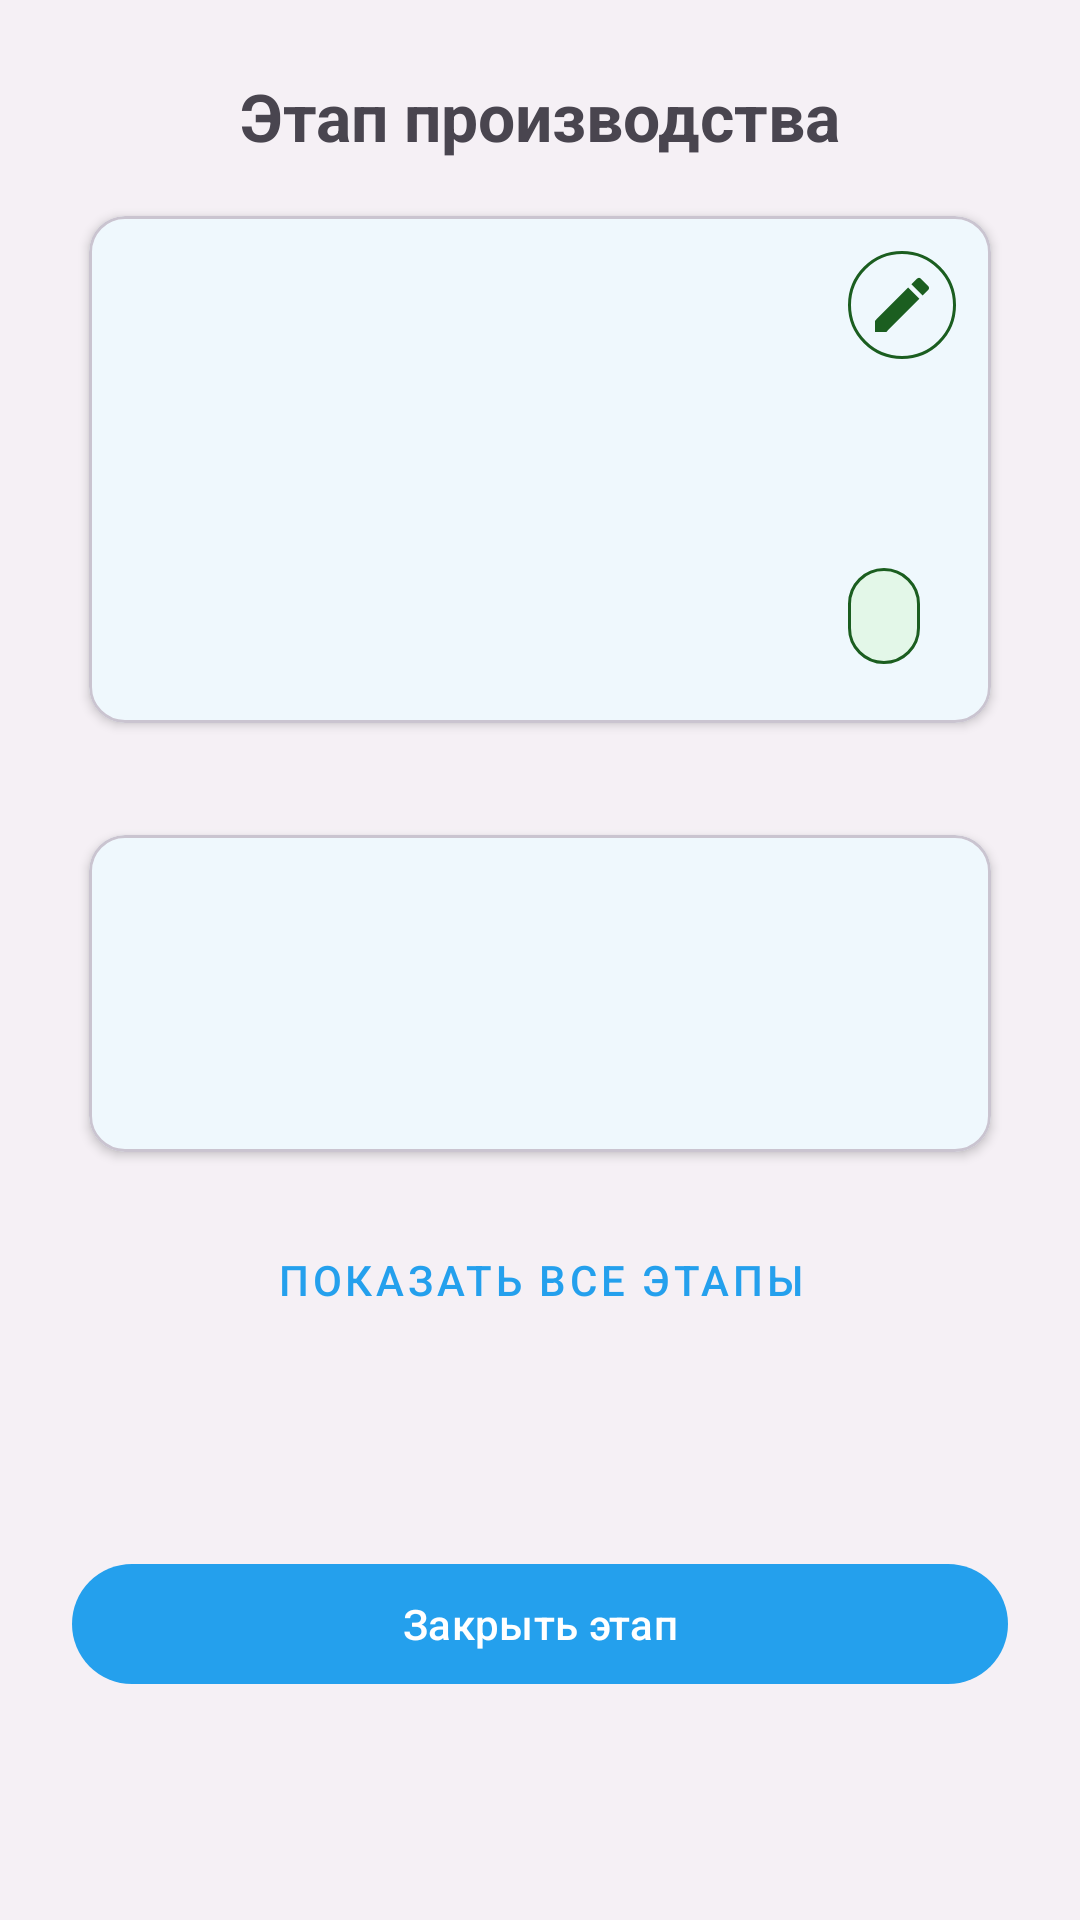

Layout XML and referenced resources for this Android screen:
<!-- AndroidManifest.xml: application theme Theme.FkClient -->
<!-- res/layout/fragment_product.xml -->
<?xml version="1.0" encoding="utf-8"?>
<androidx.constraintlayout.widget.ConstraintLayout xmlns:android="http://schemas.android.com/apk/res/android"
    xmlns:app="http://schemas.android.com/apk/res-auto"
    xmlns:tools="http://schemas.android.com/tools"
    android:layout_width="match_parent"
    android:layout_height="match_parent"
    android:paddingHorizontal="24dp"
    android:paddingTop="24dp"
    android:paddingBottom="16dp"
    tools:context=".presentation.product.detail.ProductFragment">

    
    <TextView
        android:id="@+id/tvTitle"
        android:layout_width="0dp"
        android:layout_height="wrap_content"
        android:gravity="center"
        android:text="@string/step_header"
        android:textSize="22sp"
        android:textStyle="bold"
        app:layout_constraintEnd_toEndOf="parent"
        app:layout_constraintStart_toStartOf="parent"
        app:layout_constraintTop_toTopOf="parent" />

    
    <com.google.android.material.card.MaterialCardView
        android:id="@+id/cardProductInfo"
        android:layout_width="0dp"
        android:layout_height="wrap_content"
        android:layout_marginTop="12dp"
        app:cardElevation="2dp"
        app:cardUseCompatPadding="true"
        app:layout_constraintEnd_toEndOf="parent"
        app:layout_constraintStart_toStartOf="parent"
        app:layout_constraintTop_toBottomOf="@id/tvTitle"
        app:strokeWidth="1dp"
        tools:cardBackgroundColor="@color/status_normal_bg"
        tools:strokeColor="@color/status_success_bg">

        <androidx.constraintlayout.widget.ConstraintLayout
            android:id="@+id/llProductInfo"
            android:layout_width="match_parent"
            android:layout_height="wrap_content"
            android:padding="12dp">

            <ImageButton
                android:id="@+id/btnEdit"
                android:layout_width="36dp"
                android:layout_height="36dp"
                android:layout_marginStart="8dp"
                app:layout_constraintEnd_toEndOf="parent"
                app:layout_constraintTop_toTopOf="parent"
                android:background="@drawable/bg_edit_circle"
                android:contentDescription="@string/edit"
                android:padding="6dp"
                android:scaleType="centerInside"
                android:src="@drawable/ic_edit"
                app:tint="@color/status_success_text" />

            <TextView
                android:id="@+id/tvProcess"
                android:layout_width="0dp"
                android:layout_height="wrap_content"
                android:layout_marginTop="8dp"
                app:layout_constraintStart_toStartOf="parent"
                app:layout_constraintTop_toTopOf="parent"
                android:textSize="16sp"
                android:textStyle="bold"
                android:background="?attr/selectableItemBackgroundBorderless"
                android:paddingVertical="4dp"
                android:clickable="true"
                android:focusable="true"
                tools:text="УФ-3-20-ПС" />

            <TextView
                android:id="@+id/tvProductNumber"
                android:layout_width="0dp"
                android:layout_height="wrap_content"
                android:textSize="14sp"
                android:layout_marginTop="12dp"
                app:layout_constraintEnd_toEndOf="parent"
                app:layout_constraintStart_toStartOf="parent"
                app:layout_constraintTop_toBottomOf="@id/tvProcess"
                tools:text="uf-000000001" />

            <TextView
                android:id="@+id/tvCreated"
                android:layout_width="0dp"
                android:layout_height="wrap_content"
                android:layout_marginTop="2dp"
                android:textSize="14sp"
                app:layout_constraintEnd_toEndOf="parent"
                app:layout_constraintStart_toStartOf="parent"
                app:layout_constraintTop_toBottomOf="@id/tvProductNumber"
                tools:text="20-11-2025 08:31" />

            
            <androidx.constraintlayout.widget.ConstraintLayout
                android:id="@+id/chipsContainer"
                android:layout_width="0dp"
                android:layout_height="wrap_content"
                android:layout_marginTop="8dp"
                app:layout_constraintEnd_toEndOf="parent"
                app:layout_constraintStart_toStartOf="parent"
                app:layout_constraintTop_toBottomOf="@id/tvCreated">

                
                <com.google.android.material.chip.Chip
                    android:id="@+id/chipPackaging"
                    style="@style/Widget.MaterialComponents.Chip.Action"
                    android:layout_width="wrap_content"
                    android:layout_height="wrap_content"
                    android:checkable="false"
                    android:clickable="true"
                    android:focusable="true"
                    android:textAllCaps="false"
                    android:visibility="gone"
                    app:chipIcon="@drawable/ic_packaging"
                    app:chipIconVisible="true"
                    app:layout_constraintBottom_toBottomOf="parent"
                    app:layout_constraintStart_toStartOf="parent"
                    app:layout_constraintTop_toTopOf="parent"
                    tools:text="Упаковка: UP-12345"
                    tools:visibility="visible" />

                
                <com.google.android.material.chip.Chip
                    android:id="@+id/chipProductStatus"
                    style="@style/Widget.FK.ProductStatusChip"
                    android:layout_width="wrap_content"
                    android:layout_height="wrap_content"
                    android:checkable="false"
                    android:clickable="true"
                    android:focusable="true"
                    android:textAllCaps="false"
                    android:textAppearance="?attr/textAppearanceBody2"
                    app:layout_constraintBottom_toBottomOf="parent"
                    app:layout_constraintEnd_toEndOf="parent"
                    app:layout_constraintTop_toTopOf="parent"
                    app:layout_constraintHorizontal_bias="1.0"
                    tools:text="В работе" />

            </androidx.constraintlayout.widget.ConstraintLayout>
        </androidx.constraintlayout.widget.ConstraintLayout>

    </com.google.android.material.card.MaterialCardView>

    
    <com.google.android.material.card.MaterialCardView
        android:id="@+id/cardStage"
        android:layout_width="0dp"
        android:layout_height="wrap_content"
        android:layout_marginTop="24dp"
        android:clickable="true"
        android:focusable="true"
        app:cardElevation="2dp"
        app:cardUseCompatPadding="true"
        app:layout_constraintEnd_toEndOf="parent"
        app:layout_constraintStart_toStartOf="parent"
        app:layout_constraintTop_toBottomOf="@id/cardProductInfo"
        app:strokeWidth="1dp"
        tools:cardBackgroundColor="@color/status_normal_bg"
        tools:strokeColor="@color/status_success_bg">

        <LinearLayout
            android:id="@+id/cardRoot"
            android:layout_width="match_parent"
            android:layout_height="wrap_content"
            android:orientation="vertical"
            android:padding="16dp">

            <LinearLayout
                android:layout_width="match_parent"
                android:layout_height="wrap_content"
                android:gravity="center_vertical"
                android:orientation="horizontal">

                <TextView
                    android:id="@+id/tvStepName"
                    android:layout_width="0dp"
                    android:layout_height="wrap_content"
                    android:layout_weight="1"
                    android:textSize="18sp"
                    android:textStyle="bold"
                    tools:text="Подготовка пучков" />
            </LinearLayout>

            <TextView
                android:id="@+id/tvStatus"
                android:layout_width="match_parent"
                android:layout_height="wrap_content"
                android:layout_marginTop="8dp"
                android:textSize="14sp"
                tools:text="Статус: В работе" />

            <TextView
                android:id="@+id/tvCompletedAt"
                android:layout_width="match_parent"
                android:layout_height="wrap_content"
                android:layout_marginTop="4dp"
                android:textSize="14sp"
                tools:text="Еще не выполнено" />
        </LinearLayout>

    </com.google.android.material.card.MaterialCardView>

    
    <com.google.android.material.button.MaterialButton
        android:id="@+id/btnAllStages"
        style="@style/Widget.MaterialComponents.Button.TextButton"
        android:layout_width="wrap_content"
        android:layout_height="wrap_content"
        android:layout_marginTop="12dp"
        android:text="@string/show_steps_button"
        app:layout_constraintEnd_toEndOf="parent"
        app:layout_constraintStart_toStartOf="parent"
        app:layout_constraintTop_toBottomOf="@id/cardStage" />

    
    <com.google.android.material.button.MaterialButton
        android:id="@+id/btnDone"
        android:layout_width="0dp"
        android:layout_height="wrap_content"
        android:layout_marginTop="16dp"
        android:layout_marginBottom="8dp"
        android:text="@string/close_step_button"
        app:layout_constraintBottom_toBottomOf="parent"
        app:layout_constraintEnd_toEndOf="parent"
        app:layout_constraintStart_toStartOf="parent"
        app:layout_constraintTop_toBottomOf="@id/btnAllStages" />

    <ProgressBar
        android:id="@+id/progressEdit"
        style="?android:attr/progressBarStyleLarge"
        android:layout_width="48dp"
        android:layout_height="48dp"
        android:layout_gravity="center"
        android:visibility="gone"
        app:layout_constraintBottom_toBottomOf="parent"
        app:layout_constraintEnd_toEndOf="parent"
        app:layout_constraintStart_toStartOf="parent"
        app:layout_constraintTop_toTopOf="parent" />

</androidx.constraintlayout.widget.ConstraintLayout>
<!-- resources referenced by this layout -->
<resources>
  <color name="status_success_bg">#E3F7E8</color>
  <color name="status_success_text">#1B5E20</color>
  <!-- drawable bg_edit_circle (drawable) -->
  <?xml version="1.0" encoding="utf-8"?>
  <shape xmlns:android="http://schemas.android.com/apk/res/android"
      android:shape="oval">
  
      <size
          android:width="36dp"
          android:height="36dp" />
  
      <solid android:color="@android:color/transparent" />
  
      <stroke
          android:width="1dp"
          android:color="@color/status_success_text" />
  </shape>
  <!-- drawable ic_edit (drawable) -->
  <?xml version="1.0" encoding="utf-8"?>
  <vector xmlns:android="http://schemas.android.com/apk/res/android"
      android:width="24dp"
      android:height="24dp"
      android:viewportWidth="24"
      android:viewportHeight="24">
  
      <path
          android:fillColor="@color/status_success_text"
          android:pathData="M3,17.25V21h3.75L17.81,9.94l-3.75,-3.75L3,17.25zM20.71,7.04
                            c0.39,-0.39 0.39,-1.02 0,-1.41l-2.34,-2.34
                            a1,1 0,0,0 -1.41,0l-1.83,1.83 3.75,3.75 1.83,-1.83z"/>
  </vector>
  <!-- drawable ic_packaging (drawable) -->
  <vector xmlns:android="http://schemas.android.com/apk/res/android"
      android:width="24dp"
      android:height="24dp"
      android:viewportWidth="24"
      android:viewportHeight="24"
      android:tint="?attr/colorControlNormal">
      <path
          android:fillColor="@android:color/white"
          android:pathData="M20,2H4C3,2 2,2.9 2,4v3.01C2,7.73 2.43,8.35 3,8.7V20c0,1.1 0.89,2 2,2h14c1.1,0 2,-0.9 2,-2V8.7c0.57,-0.35 1,-0.97 1,-1.69V4C22,2.9 21.1,2 20,2zM15,14H9v-2h6V14zM20,7H4V4h16V7z"/>
  </vector>
  <string name="close_step_button">Закрыть этап</string>
  <string name="edit">Изменить</string>
  <string name="show_steps_button">Показать все этапы</string>
  <string name="step_header">Этап производства</string>
  <style name="Widget.FK.ProductStatusChip" parent="Widget.MaterialComponents.Chip.Entry">
  
          <item name="chipMinHeight">32dp</item>
          <item name="chipCornerRadius">16dp</item>
  
          
          <item name="chipStrokeWidth">1dp</item>
          <item name="chipStrokeColor">@color/status_success_text</item>
  
          
          <item name="chipBackgroundColor">@color/status_success_bg</item>
          <item name="android:textColor">@color/status_success_text</item>
  
          
          <item name="chipIconVisible">false</item>
          <item name="closeIconVisible">false</item>
      </style>
  <style name="Theme.FkClient" parent="Base.Theme.FkClient" />
  <style name="Base.Theme.FkClient" parent="Theme.Material3.DayNight.NoActionBar">
          
          <item name="colorPrimary">@color/brand_blue</item>
          <item name="colorOnPrimary">@android:color/white</item>
  
          
          <item name="colorSecondary">@color/brand_blue_dark</item>
  
          
          <item name="android:windowBackground">@color/bg_app</item>
          <item name="colorSurface">@color/bg_card</item>
      </style>
  <color name="brand_blue">#24A0ED</color>
  <color name="brand_blue_dark">#0D75C9</color>
  <color name="bg_app">#F5F0F5</color>
  <color name="bg_card">#FFFFFF</color>
</resources>
